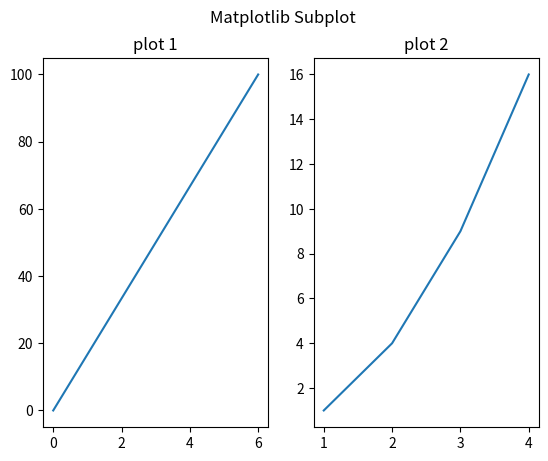

Reproduce this figure in Python.
'''
    Matplotlib 绘制多图
'''
import matplotlib.pyplot as plt
import numpy as np

#plot 1:
xpoints = np.array([0, 6])
ypoints = np.array([0, 100])

plt.subplot(1, 2, 1)
plt.plot(xpoints, ypoints)
plt.title("plot 1")

# plot 2:
x = np.array([1, 2, 3, 4])
y = np.array([1, 4, 9, 16])

plt.subplot(1, 2, 2)
plt.plot(x, y)
plt.title("plot 2")

plt.suptitle("Matplotlib Subplot")

plt.show()